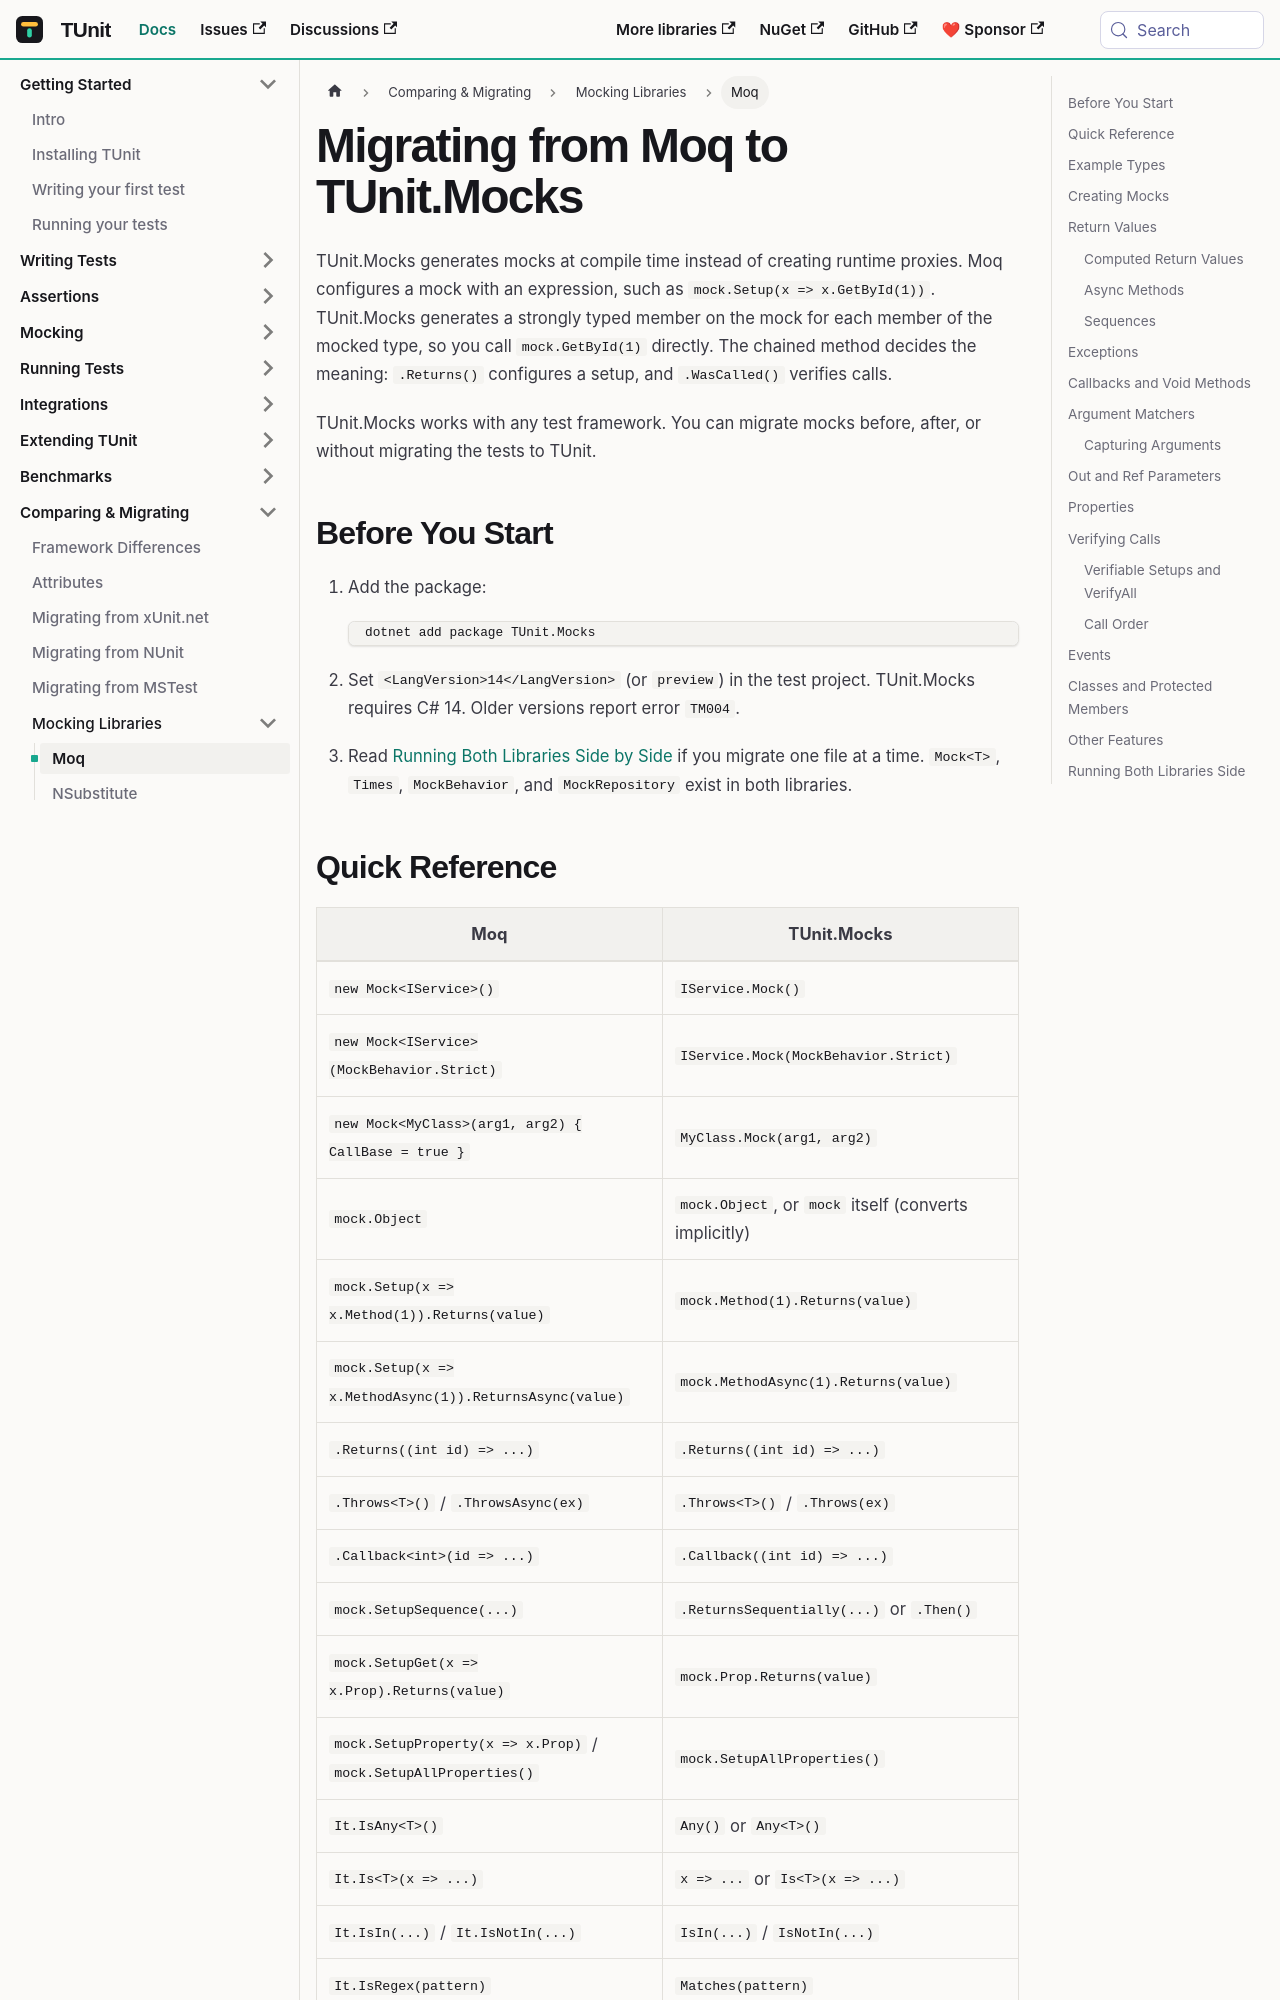

repository: thomhurst/TUnit · page: docs/migration/mocking/moq/index.html · generator: docusaurus

---
sidebar_label: Moq
---

# Migrating from Moq to TUnit.Mocks

TUnit.Mocks generates mocks at compile time instead of creating runtime proxies. Moq configures a mock with an expression, such as `mock.Setup(x => x.GetById(1))`. TUnit.Mocks generates a strongly typed member on the mock for each member of the mocked type, so you call `mock.GetById(1)` directly. The chained method decides the meaning: `.Returns()` configures a setup, and `.WasCalled()` verifies calls.

TUnit.Mocks works with any test framework. You can migrate mocks before, after, or without migrating the tests to TUnit.

## Before You Start

1. Add the package:

   ```bash
   dotnet add package TUnit.Mocks
   ```

2. Set `<LangVersion>14</LangVersion>` (or `preview`) in the test project. TUnit.Mocks requires C# 14. Older versions report error `TM004`.
3. Read [Running Both Libraries Side by Side](#running-both-libraries-side-by-side) if you migrate one file at a time. `Mock<T>`, `Times`, `MockBehavior`, and `MockRepository` exist in both libraries.
